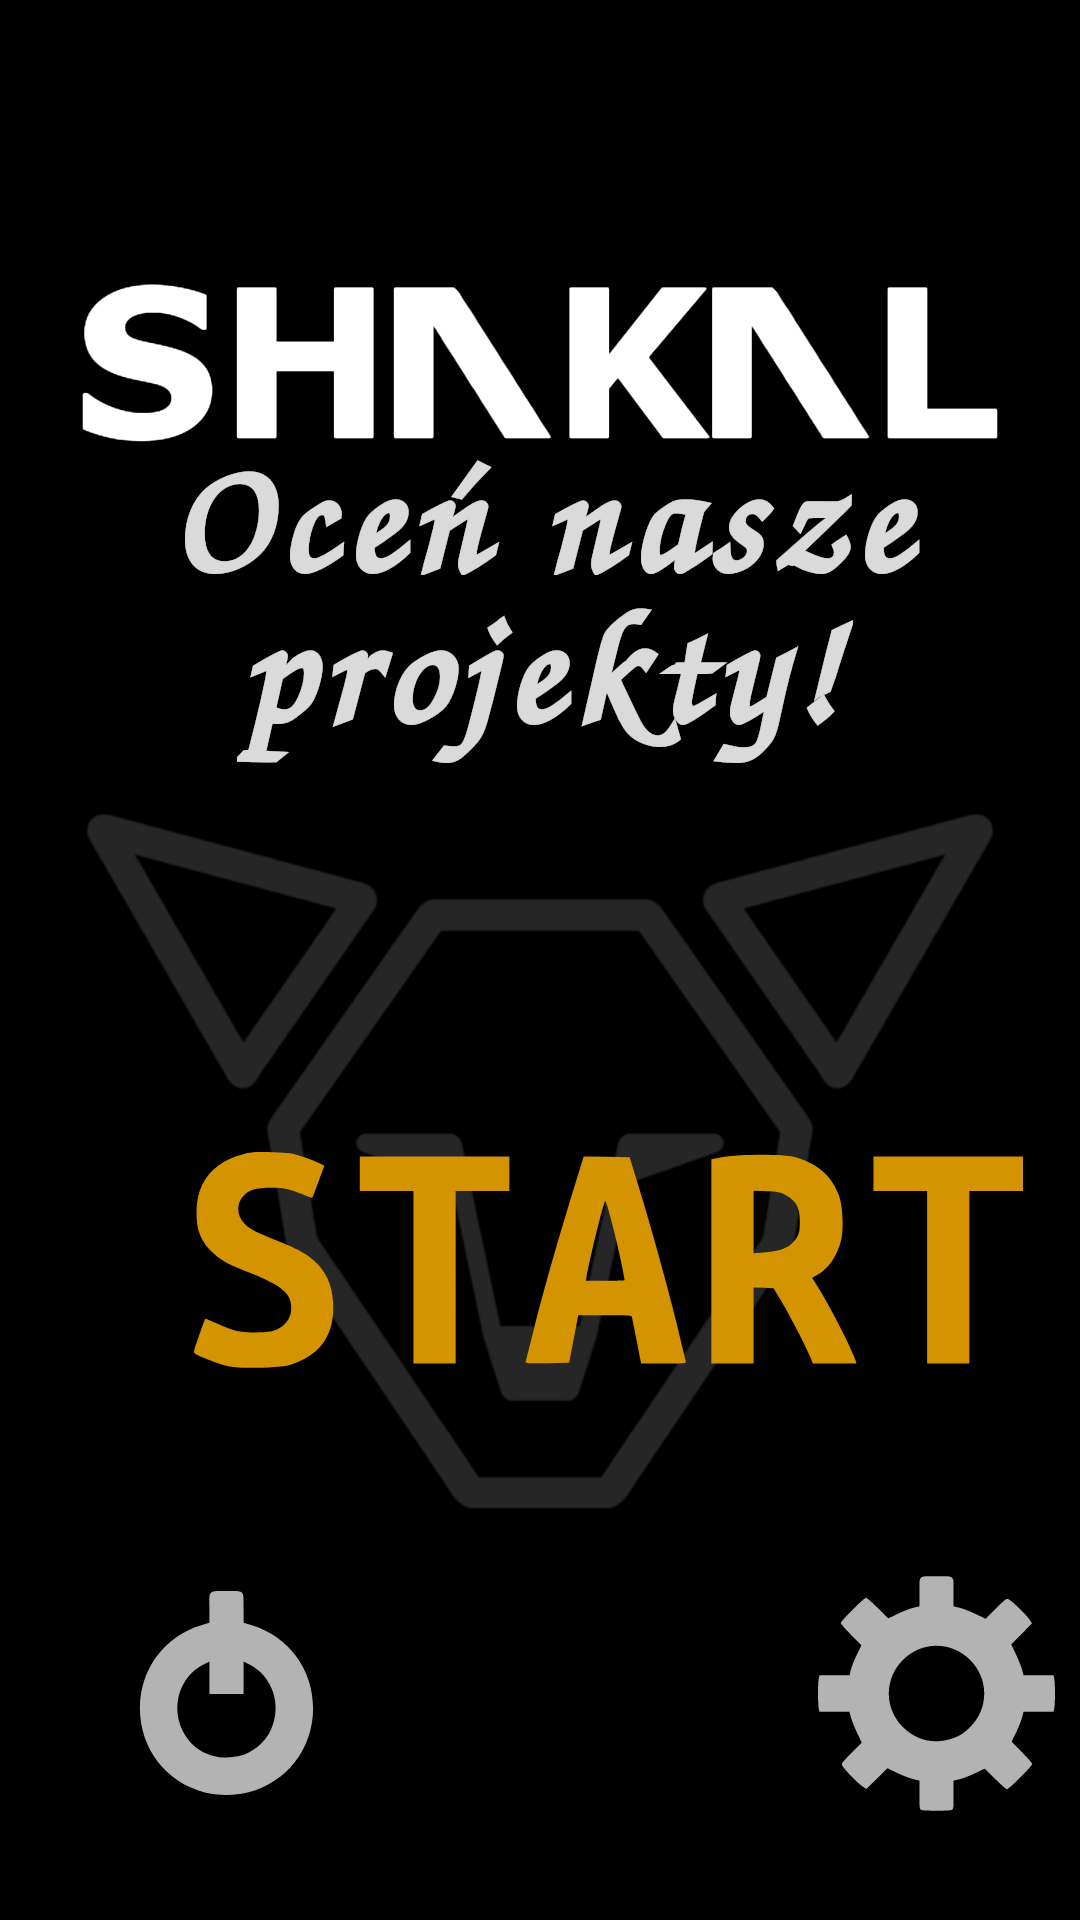

Reconstruct the res/layout file that produces this screen, plus the resources it refers to.
<!-- AndroidManifest.xml: application theme AppTheme -->
<!-- res/layout/activity_main.xml -->
<?xml version="1.0" encoding="utf-8"?>
<android.support.constraint.ConstraintLayout xmlns:android="http://schemas.android.com/apk/res/android"
    xmlns:app="http://schemas.android.com/apk/res-auto"
    xmlns:tools="http://schemas.android.com/tools"
    android:layout_width="match_parent"
    android:layout_height="match_parent"
    android:background="@drawable/ekran_start"
    tools:context=".MainActivity">

    <Button
        android:id="@+id/start"
        android:layout_width="277dp"
        android:layout_height="72dp"
        android:layout_marginStart="64dp"
        android:layout_marginLeft="64dp"
        android:layout_marginTop="384dp"
        android:background="@drawable/ic_start"
        android:onClick="startRating"
        app:layout_constraintStart_toStartOf="parent"
        app:layout_constraintTop_toTopOf="parent" />

    <Button
        android:id="@+id/exit"
        android:layout_width="79dp"
        android:layout_height="79dp"
        android:layout_marginStart="36dp"
        android:layout_marginLeft="36dp"
        android:layout_marginBottom="36dp"
        android:background="@drawable/ic_exit"
        android:onClick="closeApp"
        app:layout_constraintBottom_toBottomOf="parent"
        app:layout_constraintStart_toStartOf="parent" />

    <Button
        android:id="@+id/settings"
        android:layout_width="79dp"
        android:layout_height="79dp"
        android:layout_marginStart="185dp"
        android:layout_marginLeft="185dp"
        android:layout_marginEnd="36dp"
        android:layout_marginRight="36dp"
        android:layout_marginBottom="36dp"
        android:background="@drawable/ic_settings"
        app:layout_constraintBottom_toBottomOf="parent"
        app:layout_constraintEnd_toEndOf="parent"
        app:layout_constraintStart_toEndOf="@+id/exit" />



</android.support.constraint.ConstraintLayout>
<!-- resources referenced by this layout -->
<resources>
  <!-- drawable ekran_start: png bitmap (drawable-v24, 115125 bytes) -->
  <!-- drawable ic_exit (drawable) -->
  <vector android:height="18dp" android:viewportHeight="17.610666"
      android:viewportWidth="17.610666" android:width="18dp" xmlns:android="http://schemas.android.com/apk/res/android">
      <path android:fillColor="#b3b3b3"
          android:pathData="m7.1967,16.1655c-2.8918,-0.7551 -4.826,-3.2638 -4.826,-6.2595 0,-2.8974 1.8038,-5.3457 4.5538,-6.181l0.6108,-0.1855v-1.1249c0,-1.3261 -0.1026,-1.227 1.27,-1.227 1.3726,0 1.27,-0.0991 1.27,1.227v1.1249l0.6108,0.1855c2.7501,0.8353 4.5538,3.2836 4.5538,6.181 0,3.0127 -1.9466,5.5213 -4.8607,6.264 -0.8981,0.2289 -2.2964,0.2269 -3.1826,-0.004zM9.7367,13.4505c0.9808,-0.2215 1.9262,-1.0018 2.3745,-1.9599 0.8238,-1.7604 0.1396,-3.9064 -1.529,-4.7957l-0.5069,-0.2702v1.2115,1.2115h-1.27,-1.27v-1.2115,-1.2115l-0.5069,0.2702c-1.7063,0.9094 -2.3661,3.0732 -1.485,4.8698 0.7573,1.5442 2.4116,2.2882 4.1932,1.8858z" android:strokeWidth="0.08466666"/>
  </vector>
  <!-- drawable ic_settings: vector/xml drawable (drawable, 2220 chars, omitted) -->
  <!-- drawable ic_start: vector/xml drawable (drawable, 3183 chars, omitted) -->
  <style name="AppTheme" parent="Theme.AppCompat.Light.NoActionBar">
          
          <item name="colorPrimary">@color/colorPrimary</item>
          <item name="colorPrimaryDark">@color/colorPrimaryDark</item>
          <item name="colorAccent">@color/colorAccent</item>
      </style>
  <!-- not gathered from this repository: default colours our renderer supplied (Android Studio template values) -->
  <color name="colorPrimary">#FF6200EE</color>
  <color name="colorPrimaryDark">#FF3700B3</color>
  <color name="colorAccent">#FF03DAC5</color>
</resources>
